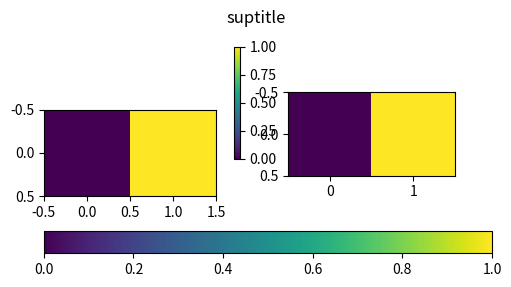

Generate this figure with matplotlib:
# Constrained layout parameters (w_pad, h_pad, wspace, hspace, rect) and set_constrained_layout_pads; resulting positions.
import matplotlib
matplotlib.use("agg")
import matplotlib.pyplot as plt

for kw in [{}, dict(w_pad=0.2, h_pad=0.2), dict(wspace=0.3, hspace=0.3), dict(rect=(0.1, 0.1, 0.8, 0.8))]:
    fig, axs = plt.subplots(2, 2, figsize=(5, 4), dpi=72, layout="constrained")
    fig.get_layout_engine().set(**kw)
    for k, ax in enumerate(axs.flat):
        ax.set_title(f"t{k}")
        ax.set_xlabel("x")
    fig.canvas.draw()
    print(sorted(kw), [[round(v, 3) for v in ax.get_position().bounds] for ax in axs.flat][:2])
    print(sorted(fig.get_layout_engine().get().items()))
    plt.close(fig)
fig, axs = plt.subplots(1, 2, figsize=(5, 3), layout="constrained")
fig.colorbar(axs[0].imshow([[0, 1]]), ax=axs[0], shrink=0.6)
fig.colorbar(axs[1].imshow([[0, 1]]), ax=axs, location="bottom")
fig.suptitle("suptitle")
fig.canvas.draw()
print([[round(v, 3) for v in a.get_position().bounds] for a in fig.axes])
axs[0].set_in_layout(False)
fig.canvas.draw()
print([round(v, 3) for v in axs[1].get_position().bounds])
fig.get_layout_engine().set(h_pad=0.3)
fig.canvas.draw()
print([round(v, 3) for v in axs[1].get_position().bounds], fig.get_layout_engine().get()["h_pad"])
fig.savefig("constrained.png")
print(len(fig.axes))
plt.close("all")
